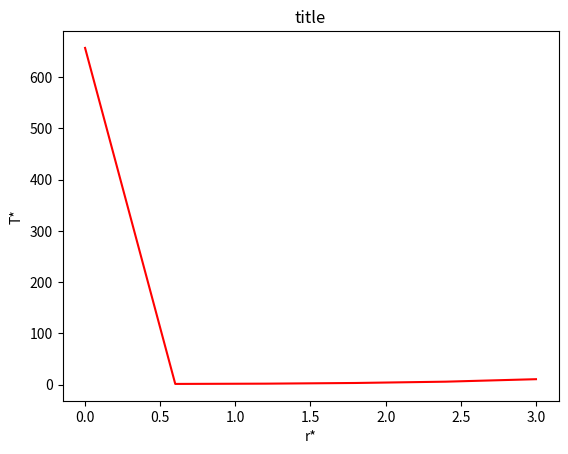

Generate this figure with matplotlib:
import math
import numpy as np
import scipy as sp
from pylab import *
from scipy.special import erfc
from mpl_toolkits.mplot3d import Axes3D
import matplotlib.pyplot as plt
import random

pp = 1
g = 1





def Af(r_star, t_star, pe):
	return np.exp(-1*r_star*np.sqrt(pe))*1*(erfc(r_star/(np.sqrt(4*t_star)).any() - np.sqrt(pe*t_star)))	


def Bf(r_star, t_star, pe):
	return np.exp(r_star*np.sqrt(pe))*1*(erfc(r_star/(np.sqrt(4*t_star)) + np.sqrt(pe*t_star)))


def Cf(r_star, t_star):
	return 1*(erfc(r_star/(np.sqrt(4*t_star))))


def exp_pet(pe, t_star):
	return np.exp(-pe*t_star)



def T_final(r_star, t_star, pe, gamma):

	AB_avg_one_minus_r = (Af(1-r_star, t_star, pe) + Bf(1-r_star, t_star, pe))/2
	AB_avg_one_plus_r = (Af(1+r_star, t_star, pe) + Bf(1+r_star, t_star, pe))/2
	C_one_minus_r = exp_pet(pe, t_star)*Cf(1-r_star, t_star)
	C_one_plus_r = exp_pet(pe, t_star)*Cf(1+r_star, t_star)
	AB_subt_one_minus_r = (Af(1-r_star, t_star, pe) - Bf(1-r_star, t_star, pe))/(2*np.sqrt(pe))
	AB_subt_one_plus_r = (Af(1+r_star, t_star, pe) - Bf(1+r_star, t_star, pe))/(2*np.sqrt(pe))

	seventh_term = exp_pet(pe, t_star)*(2*np.exp((-1*(1-r_star)**2)/(4*t_star))*np.sqrt(t_star/np.pi) - (1-r_star)*Cf(1-r_star, t_star))
	eighth_term = exp_pet(pe, t_star)*(2*np.exp((-1*(1+r_star)**2)/(4*t_star))*np.sqrt(t_star/np.pi) - (1+r_star)*Cf(1+r_star, t_star))

	initial_term = (gamma*(1-exp_pet(pe, t_star)))/(pe) - gamma/(2*r_star)*pe

	return initial_term*(AB_avg_one_minus_r - AB_avg_one_plus_r - C_one_minus_r + C_one_plus_r + AB_subt_one_minus_r - AB_subt_one_plus_r - seventh_term + eighth_term)


def T_steady_less_than_1(r_star, t_star, pe, gamma):
    first = gamma/pe
    second_first = (1+1/np.sqrt(pe))
    second_second = gamma*np.exp(-np.sqrt(pe))
    second_third = (np.exp(-r_star*np.sqrt(pe)) - np.exp(-r_star*np.sqrt(pe)))
    second_fourth = (1/(2*r_star*pe))
    second = second_first*second_second*second_third*second_fourth

    return first+second

def T_final_greater_than_1(r_star, t_star, pe, gamma):
    AB_avg_r_minus_one = (Af(r_star-1, t_star, pe) + Bf(r_star-1, t_star, pe))/2
    AB_avg_r_plus_one = (Af(r_star+1, t_star, pe) + Bf(r_star+1, t_star, pe))/2
    C_one_minus_r = exp_pet(pe, t_star)*Cf(r_star-1, t_star)
    C_one_plus_r = exp_pet(pe, t_star)*Cf(r_star+1, t_star)
    AB_subt_r_minus_one = (Af(r_star-1, t_star, pe) - Bf(r_star-1, t_star, pe))/(2*np.sqrt(pe))
    AB_subt_r_plus_one = (Af(r_star+1, t_star, pe) - Bf(r_star+1, t_star, pe))/(2*np.sqrt(pe))

    seventh_term = exp_pet(pe, t_star)*(2*np.exp((-1*(r_star-1)**2)/(4*t_star))*np.sqrt(t_star/np.pi) - (r_star-1)*Cf(r_star-1, t_star))
    eighth_term = exp_pet(pe, t_star)*(2*np.exp((-1*(r_star+1)**2)/(4*t_star))*np.sqrt(t_star/np.pi) - (r_star+1)*Cf(r_star+1, t_star))

    initial_term = gamma/((2*r_star)*pe)

    return initial_term*(AB_avg_r_minus_one + AB_avg_r_plus_one - C_one_minus_r - C_one_plus_r - AB_subt_r_minus_one + AB_subt_r_plus_one + seventh_term - eighth_term)

def T_steady_greater_than_1(r_star, t_star, pe, gamma):
    first = (1/(2*r_star*pe))
    second = np.exp(-r_star*np.sqrt(pe))
    exp_pos = np.exp(np.sqrt(pe))
    exp_neg = np.exp(-np.sqrt(pe))
    inv_sqrt_pe = 1/np.sqrt(pe)
    third = exp_pos + exp_neg - inv_sqrt_pe*(exp_pos - exp_neg)

    return first*second*third
  

#rs = np.arange(0,2,0.1).tolist()
#ts = np.arange(0.1,50,1).tolist()
#X,Y = np.meshgrid(rs, ts) # grid of point

x = linspace(0.001, 3, 6)
# x1 = linspace(2, 3, 2)
Z = T_final(x, 2, pp, g) # evaluation of the function 
Z_1 = T_steady_less_than_1(x, 2, pp, g)
Z_2 = T_final_greater_than_1(x, 2, pp, g)
Z_3 = T_steady_greater_than_1(x, 2, pp, g)
# Z_1 = T_final_greater_than_1(x1, 2, pp, g)
figure()
plot(x, Z+Z_1+Z_2+Z_3, 'r')
xlabel('r*')
ylabel('T*')
title('title')

# fig = plt.figure(figsize=(14,6))

# # `ax` is a 3D-aware axis instance because of the projection='3d' keyword argument to add_subplot

# # surface_plot with color grading and color bar
# ax = fig.add_subplot(1, 2, 2, projection='3d')
# p = ax.plot_surface(X, Y, Z, rstride=1, cstride=1, cmap=cm.coolwarm, linewidth=0, antialiased=False)
# cb = fig.colorbar(p, shrink=0.5)
show()